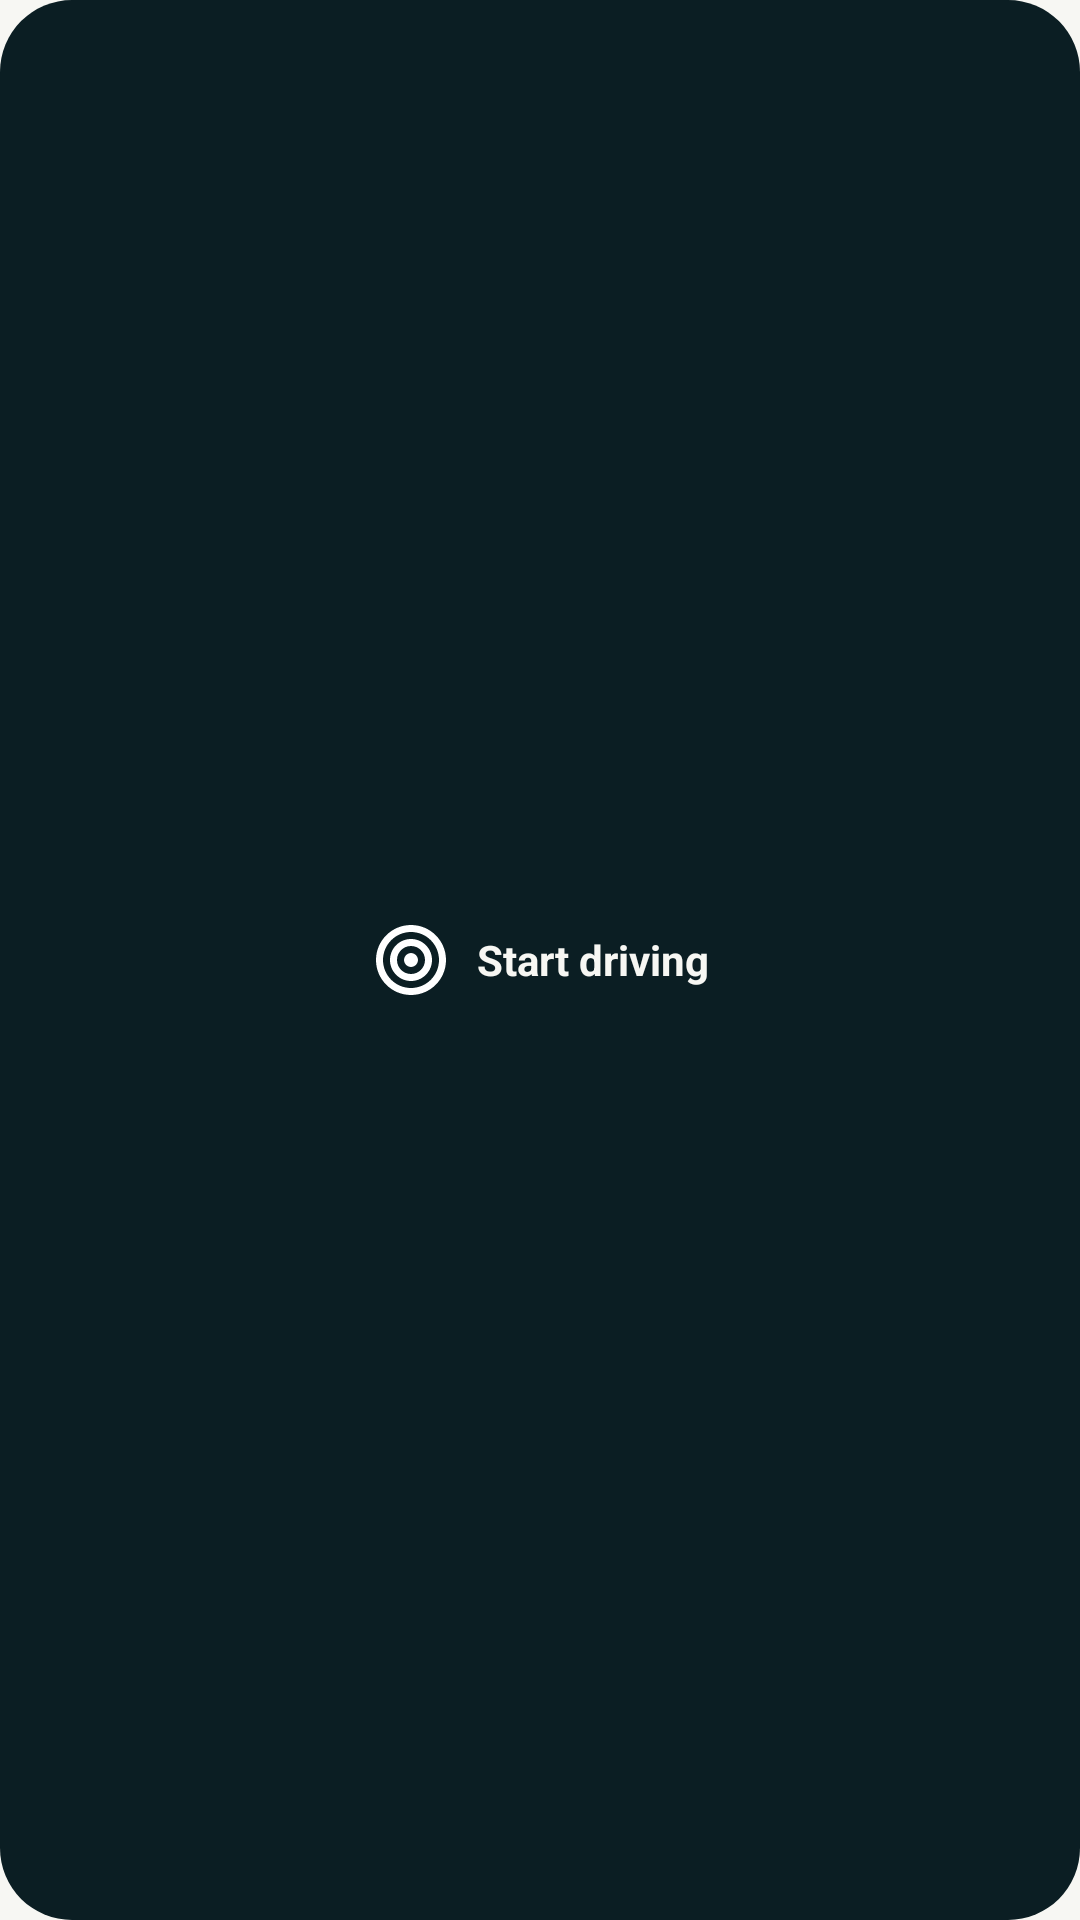

Reconstruct the res/layout file that produces this screen, plus the resources it refers to.
<!-- AndroidManifest.xml: application theme Theme.LARadars -->
<!-- res/layout/widget_toggle.xml -->
<?xml version="1.0" encoding="utf-8"?>
<LinearLayout xmlns:android="http://schemas.android.com/apk/res/android"
    android:id="@+id/widgetRoot"
    android:layout_width="match_parent"
    android:layout_height="match_parent"
    android:orientation="horizontal"
    android:gravity="center"
    android:background="@drawable/widget_bg_off"
    android:padding="8dp">

    <ImageView
        android:layout_width="28dp"
        android:layout_height="28dp"
        android:src="@drawable/ic_radar"
        android:contentDescription="@string/app_name" />

    <TextView
        android:id="@+id/widgetText"
        android:layout_width="wrap_content"
        android:layout_height="wrap_content"
        android:layout_marginStart="8dp"
        android:text="@string/widget_start"
        android:textColor="@color/text_on_dark"
        android:textSize="14sp"
        android:textStyle="bold" />
</LinearLayout>
<!-- resources referenced by this layout -->
<resources>
  <color name="text_on_dark">#F7F7F3</color>
  <!-- drawable ic_radar (drawable) -->
  <vector xmlns:android="http://schemas.android.com/apk/res/android"
      android:width="24dp"
      android:height="24dp"
      android:viewportWidth="24"
      android:viewportHeight="24">
      <path
          android:fillColor="#FFFFFFFF"
          android:pathData="M12,2C6.48,2 2,6.48 2,12s4.48,10 10,10 10,-4.48 10,-10S17.52,2 12,2zM12,20c-4.41,0 -8,-3.59 -8,-8s3.59,-8 8,-8 8,3.59 8,8 -3.59,8 -8,8z" />
      <path
          android:fillColor="#FFFFFFFF"
          android:pathData="M12,6c-3.31,0 -6,2.69 -6,6s2.69,6 6,6 6,-2.69 6,-6 -2.69,-6 -6,-6zM12,16c-2.21,0 -4,-1.79 -4,-4s1.79,-4 4,-4 4,1.79 4,4 -1.79,4 -4,4z" />
      <path
          android:fillColor="#FFFFFFFF"
          android:pathData="M12,10a2,2 0 1,0 0,4a2,2 0 1,0 0,-4z" />
  </vector>
  <!-- drawable widget_bg_off (drawable) -->
  <shape xmlns:android="http://schemas.android.com/apk/res/android" android:shape="rectangle">
      <solid android:color="@color/go" />
      <corners android:radius="24dp" />
  </shape>
  <string name="app_name">LA Radars</string>
  <string name="widget_start">Start driving</string>
  <style name="Theme.LARadars" parent="Theme.Material3.Light.NoActionBar">
          <item name="android:windowBackground">@color/bg</item>
          <item name="android:statusBarColor">@color/bg</item>
          <item name="android:navigationBarColor">@color/bg</item>
          <item name="android:windowLightStatusBar">true</item>
          <item name="android:windowLightNavigationBar">true</item>
          <item name="colorPrimary">@color/accent</item>
          <item name="colorOnPrimary">@color/text_on_dark</item>
          <item name="android:textColor">@color/text</item>
      </style>
  <color name="go">#0B1E23</color>
  <color name="bg">#F7F7F3</color>
  <color name="accent">#26AEB9</color>
  <color name="text">#0B1E23</color>
</resources>
